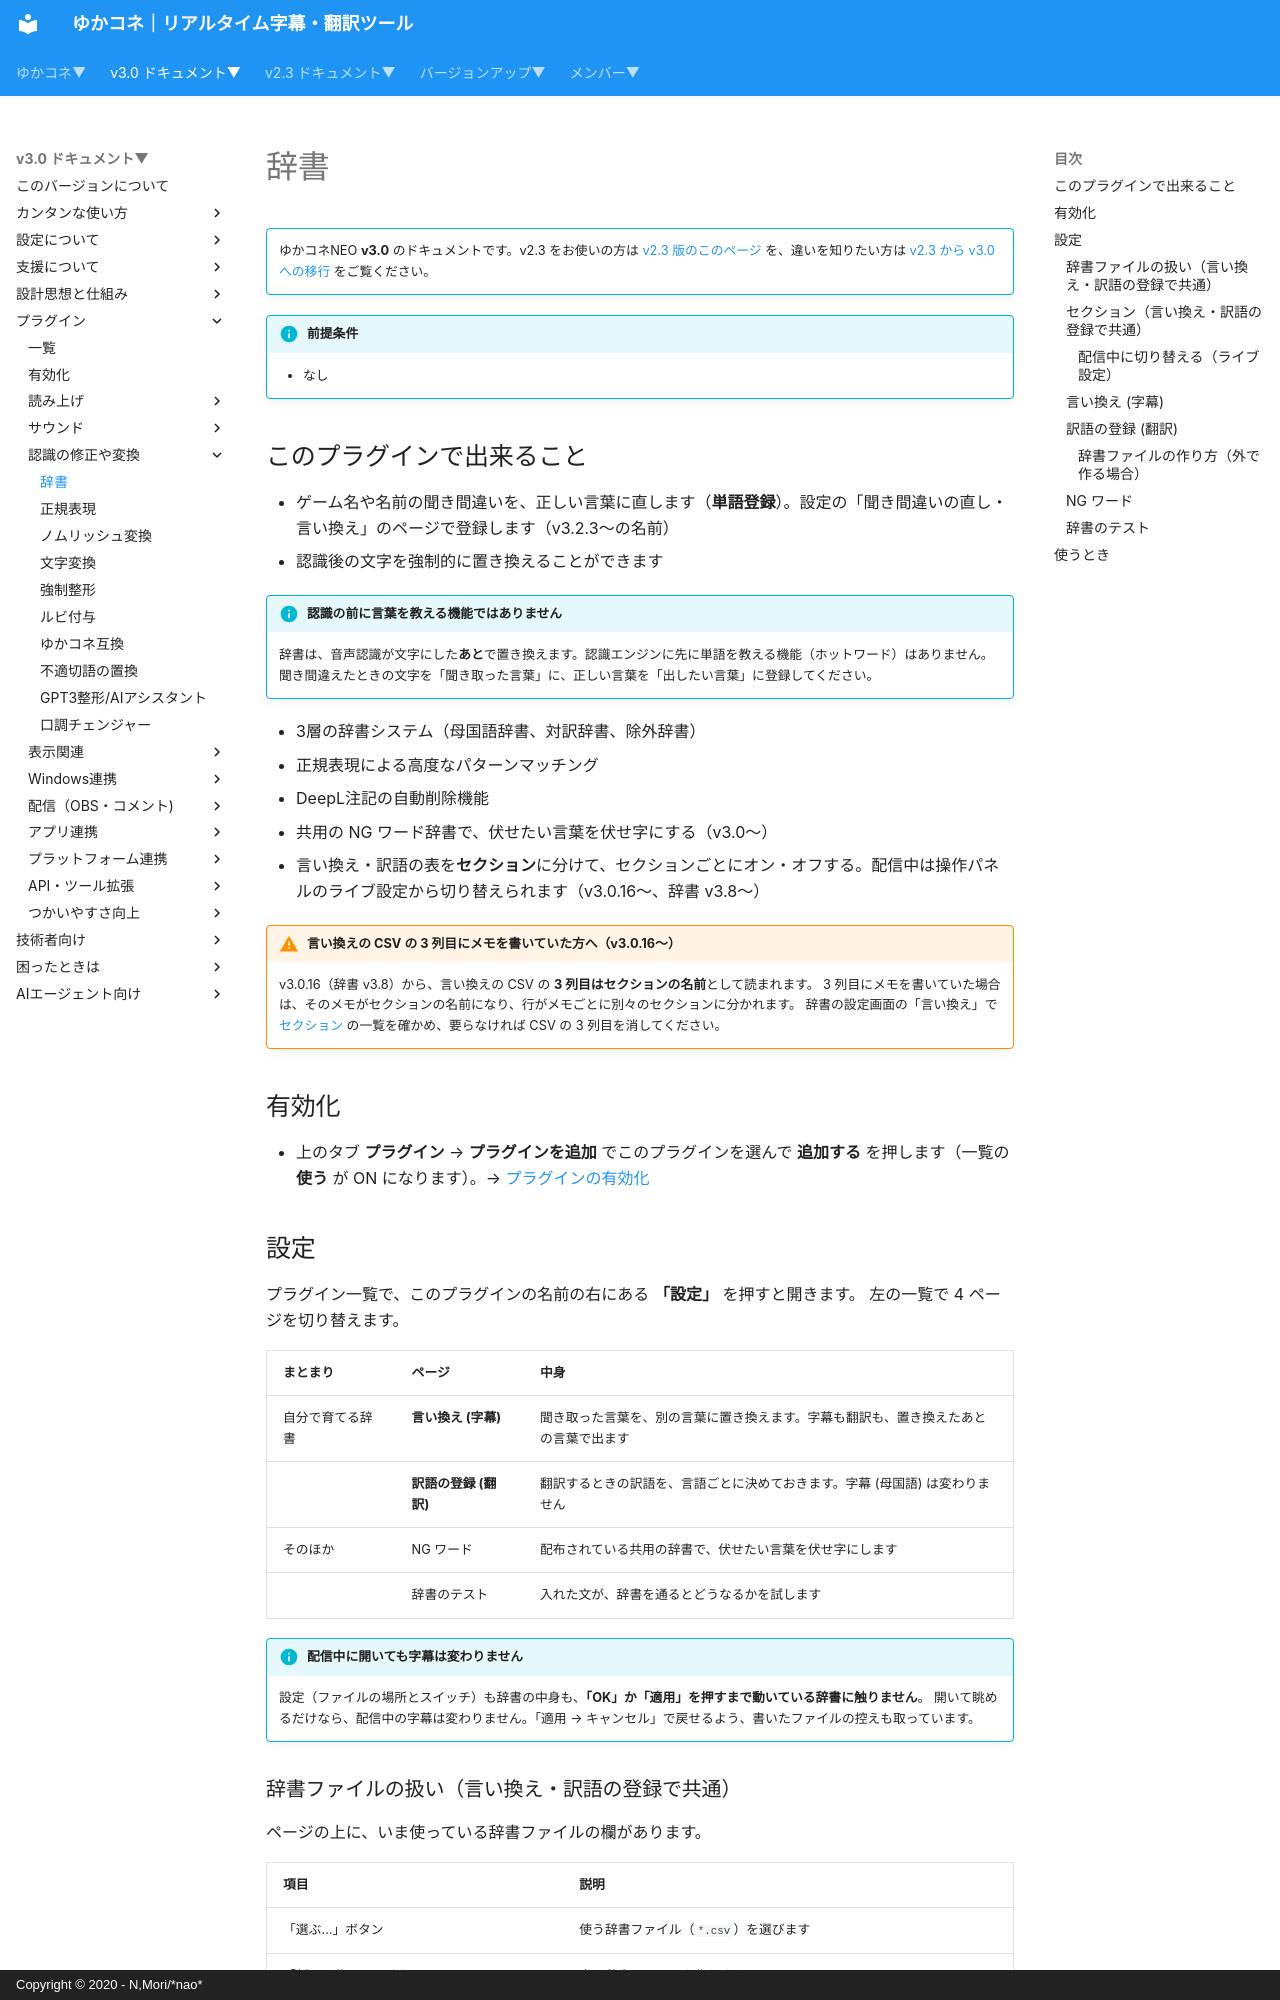

repository: nmori/yncneo-Docs-Src · page: v3.0/plugin/plugin_dictionary/index.html · generator: mkdocs · copyright: Copyright © 2020 - N,Mori/*nao*

<!-- version-banner -->
!!! info ""
    ゆかコネNEO **v3.0** のドキュメントです。v2.3 をお使いの方は [v2.3 版のこのページ](../../v2.3/plugin/plugin_dictionary.md) を、違いを知りたい方は [v2.3 から v3.0 への移行](../../mig/mig_neo_v3.0.md) をご覧ください。

!!! Info "前提条件"
    * なし

## このプラグインで出来ること

* ゲーム名や名前の聞き間違いを、正しい言葉に直します（**単語登録**）。設定の「聞き間違いの直し・言い換え」のページで登録します（v3.2.3～の名前）
* 認識後の文字を強制的に置き換えることができます

!!! info "認識の前に言葉を教える機能ではありません"
    辞書は、音声認識が文字にした**あと**で置き換えます。認識エンジンに先に単語を教える機能（ホットワード）はありません。
    聞き間違えたときの文字を「聞き取った言葉」に、正しい言葉を「出したい言葉」に登録してください。
* 3層の辞書システム（母国語辞書、対訳辞書、除外辞書）
* 正規表現による高度なパターンマッチング
* DeepL注記の自動削除機能
* 共用の NG ワード辞書で、伏せたい言葉を伏せ字にする（v3.0～）
* 言い換え・訳語の表を**セクション**に分けて、セクションごとにオン・オフする。配信中は操作パネルのライブ設定から切り替えられます（v3.0.16～、辞書 v3.8～）

!!! warning "言い換えの CSV の 3 列目にメモを書いていた方へ（v3.0.16～）"
    v3.0.16（辞書 v3.8）から、言い換えの CSV の **3 列目はセクションの名前**として読まれます。
    3 列目にメモを書いていた場合は、そのメモがセクションの名前になり、行がメモごとに別々のセクションに分かれます。
    辞書の設定画面の「言い換え」で [セクション](#sections) の一覧を確かめ、要らなければ CSV の 3 列目を消してください。


## 有効化

* 上のタブ **プラグイン** → **プラグインを追加** でこのプラグインを選んで **追加する** を押します（一覧の **使う** が ON になります）。→ [プラグインの有効化](enabled.md)
